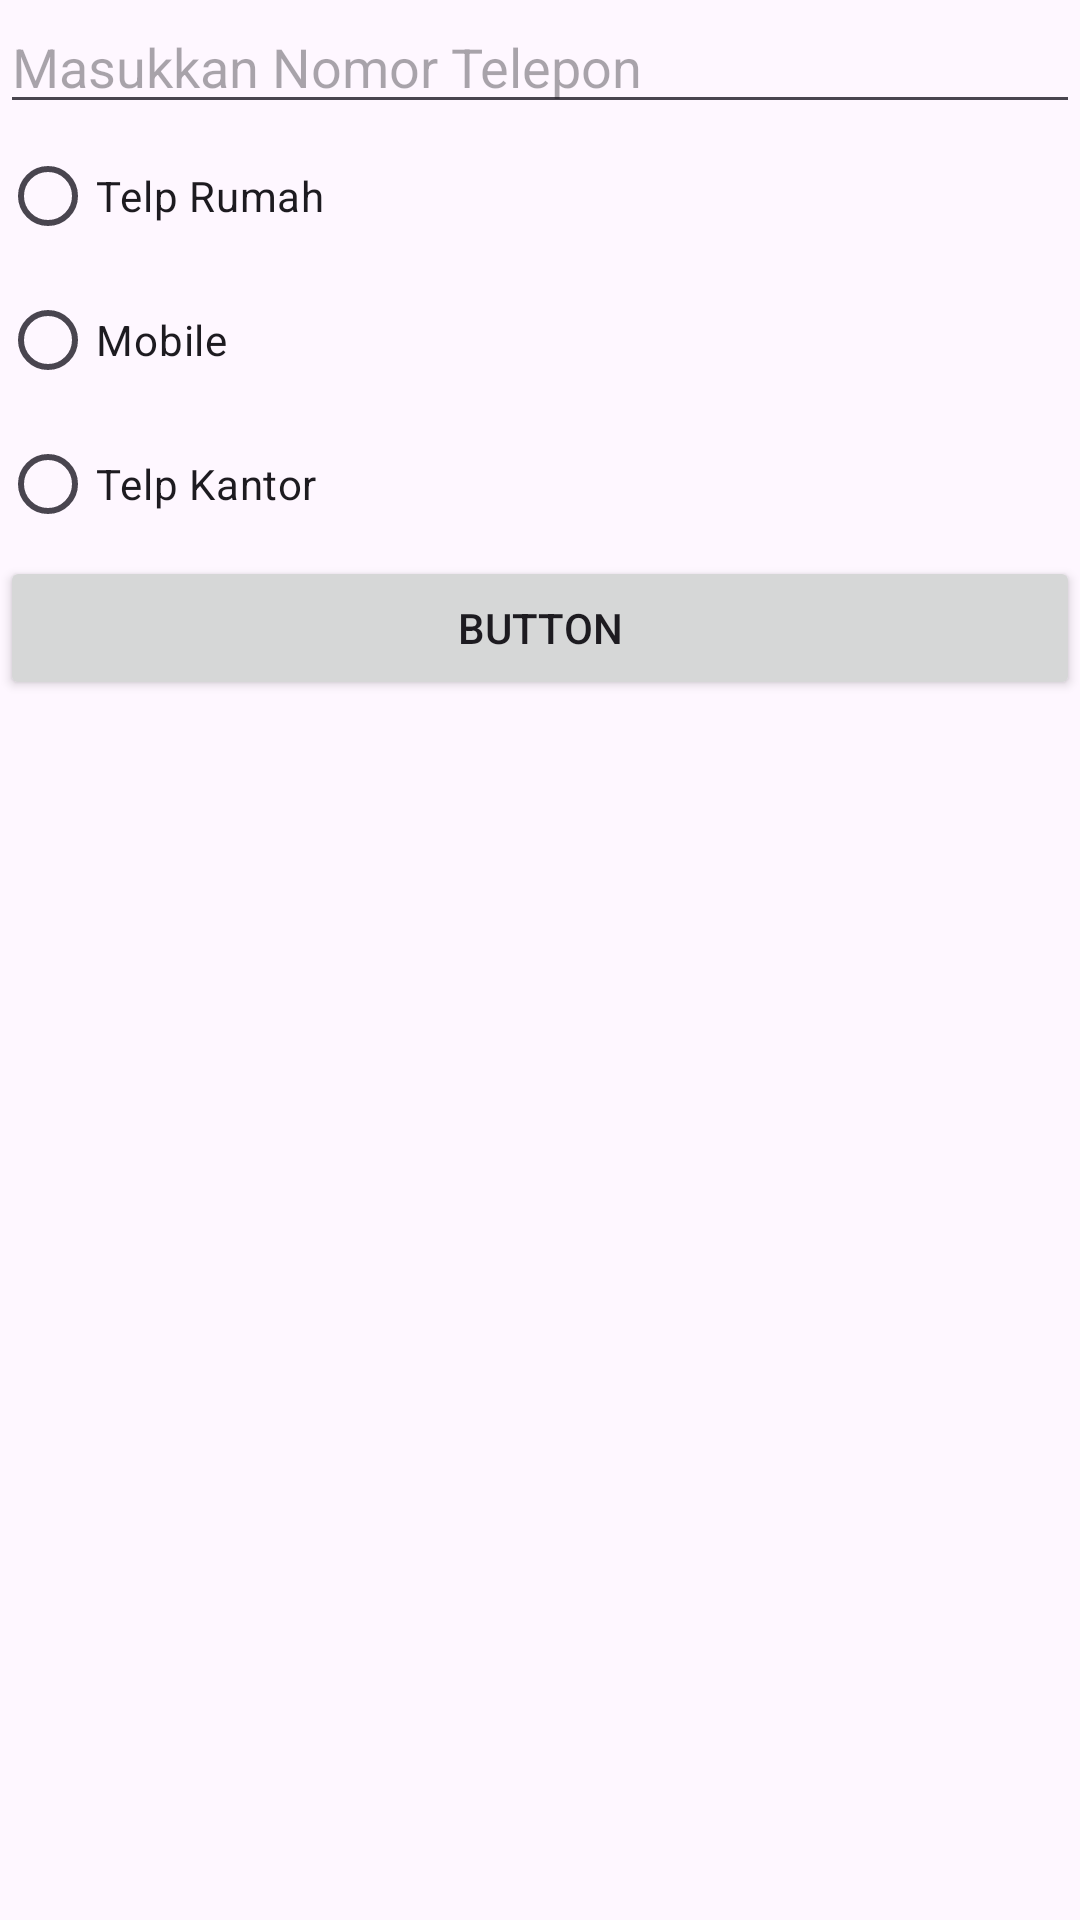

Reconstruct the res/layout file that produces this screen, plus the resources it refers to.
<!-- AndroidManifest.xml: application theme Theme.Projek1_pak_isna -->
<!-- res/layout/activity_main2.xml -->
<?xml version="1.0" encoding="utf-8"?>
<LinearLayout xmlns:android="http://schemas.android.com/apk/res/android"
    xmlns:app="http://schemas.android.com/apk/res-auto"
    xmlns:tools="http://schemas.android.com/tools"
    android:id="@+id/main"
    android:layout_width="match_parent"
    android:layout_height="match_parent"
    android:orientation="vertical"
    tools:context=".MainActivity2">

    <EditText
        android:id="@+id/editText"
        android:layout_width="match_parent"
        android:layout_height="wrap_content"
        android:ems="10"
        android:hint="Masukkan Nomor Telepon"
        android:inputType="phone"
        />

    <RadioGroup
        android:layout_width="match_parent"
        android:layout_height="wrap_content">

    <RadioButton
        android:layout_width="match_parent"
        android:layout_height="wrap_content"
        android:text="Telp Rumah"/>

    <RadioButton
        android:id="@+id/radioButton"
        android:layout_width="match_parent"
        android:layout_height="wrap_content"
        android:text="Mobile" />

    <RadioButton
        android:layout_width="match_parent"
        android:layout_height="wrap_content"
        android:text="Telp Kantor"
        />

    </RadioGroup>

    <Button
        android:id="@+id/button"
        android:layout_width="match_parent"
        android:layout_height="wrap_content"
        android:text="Button" />

</LinearLayout>
<!-- resources referenced by this layout -->
<resources>
  <style name="Theme.Projek1_pak_isna" parent="Base.Theme.Projek1_pak_isna" />
  <style name="Base.Theme.Projek1_pak_isna" parent="Theme.Material3.DayNight.NoActionBar">
          
          
      </style>
</resources>
